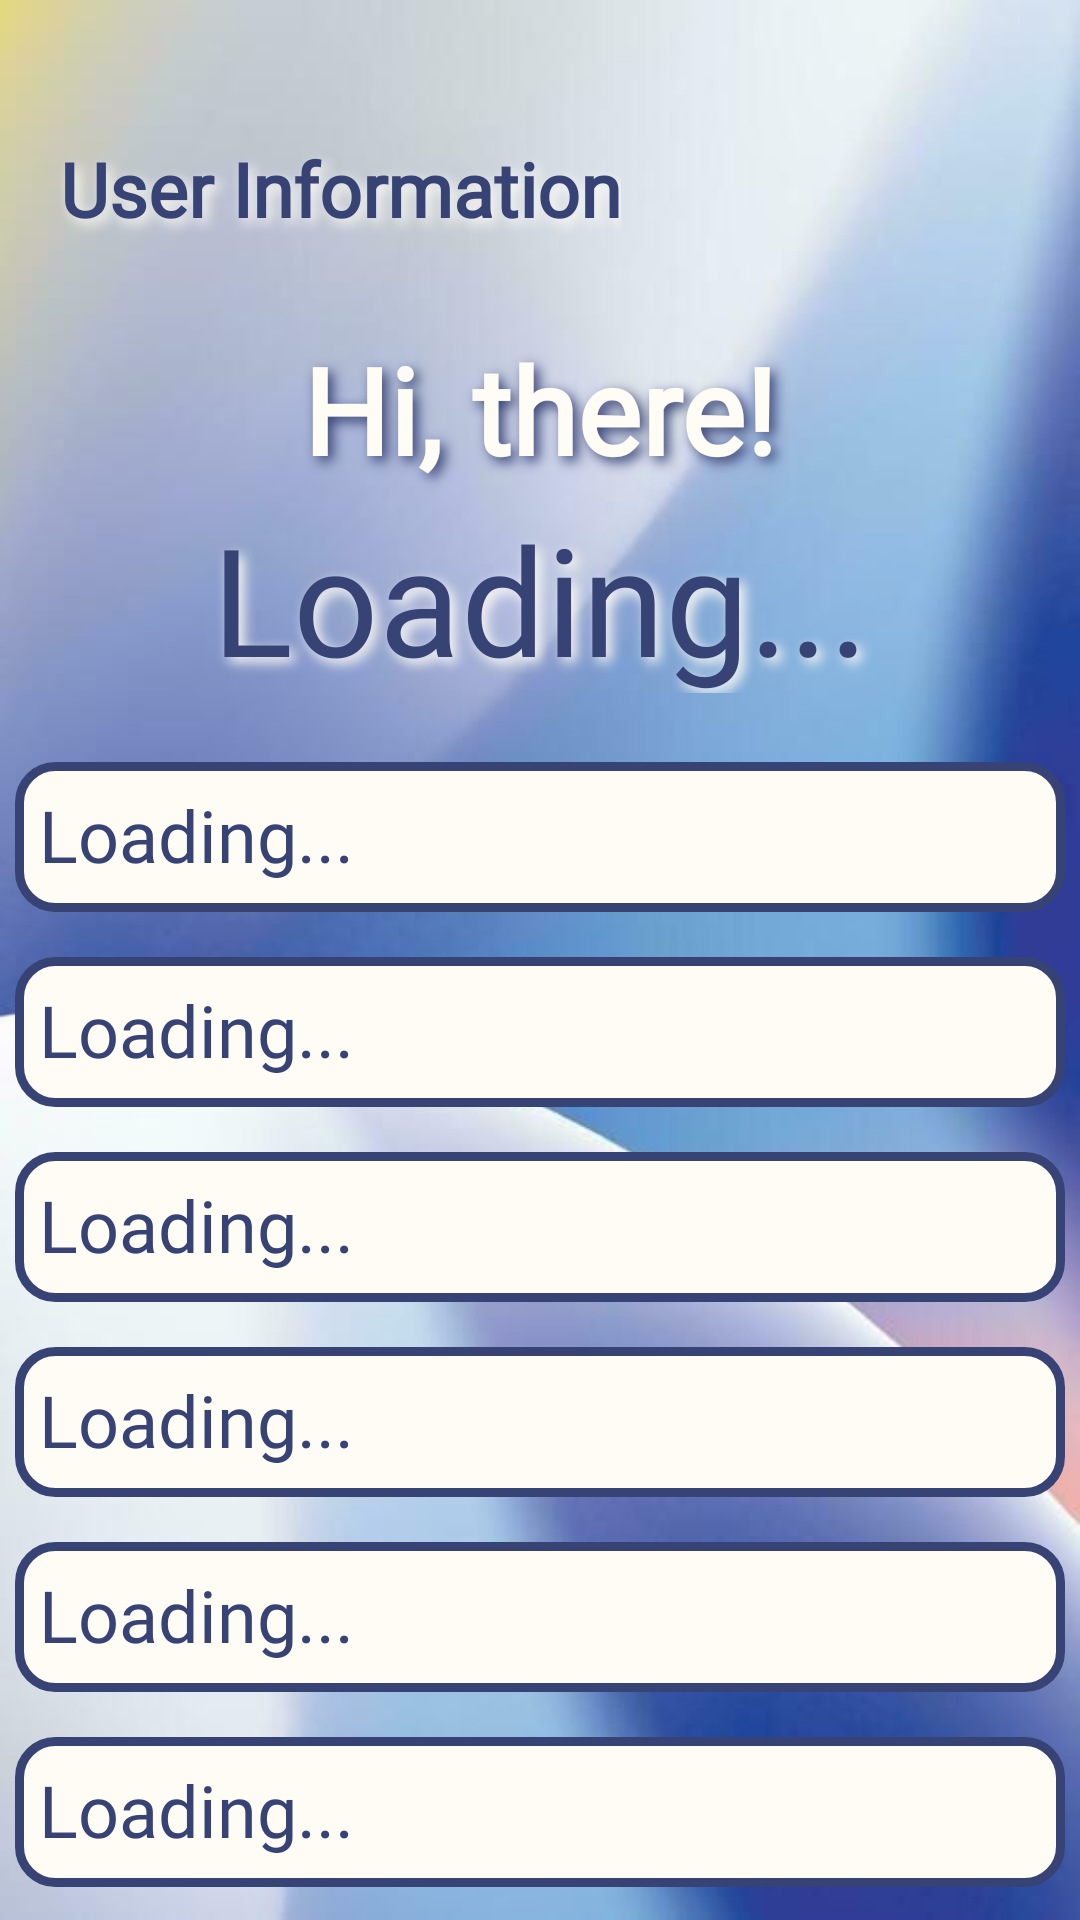

Android layout source for this screen:
<!-- AndroidManifest.xml: application theme Theme.Activity_Information -->
<!-- res/layout/activity_main.xml -->
<?xml version="1.0" encoding="utf-8"?>
<androidx.constraintlayout.widget.ConstraintLayout xmlns:android="http://schemas.android.com/apk/res/android"
    xmlns:app="http://schemas.android.com/apk/res-auto"
    xmlns:tools="http://schemas.android.com/tools"
    android:id="@+id/main"
    android:layout_width="match_parent"
    android:layout_height="match_parent"
    android:background="@drawable/main_bg"
    tools:context=".MainActivity">


    <Button
        android:id="@+id/profile_home"
        android:layout_width="125dp"
        android:layout_height="50dp"
        android:layout_marginTop="15dp"
        android:backgroundTint="@color/my_primary"
        android:drawableLeft="@drawable/home_calcu"
        android:fontFamily="@font/league_spartan_bold"
        android:text="@string/back"
        android:textColor="@color/white"
        android:textSize="18sp"
        app:layout_constraintBottom_toBottomOf="parent"
        app:layout_constraintEnd_toEndOf="parent"
        app:layout_constraintStart_toStartOf="parent"
        app:layout_constraintTop_toBottomOf="@+id/interestsTextView"
        app:layout_constraintVertical_bias="0.458" />

    <TextView
        android:id="@+id/heyThere"
        android:layout_width="wrap_content"
        android:layout_height="wrap_content"
        android:layout_marginStart="20dp"
        android:layout_marginEnd="200dp"
        android:fontFamily="@font/lexend_giga_semibold"
        android:shadowColor="@color/white"
        android:shadowDx="5"
        android:shadowDy="5"
        android:shadowRadius="10"
        android:text="@string/user_information"
        android:textColor="@color/my_primary"
        android:textSize="25sp"
        android:textStyle="bold"
        app:layout_constraintBottom_toBottomOf="parent"
        app:layout_constraintEnd_toEndOf="parent"
        app:layout_constraintHorizontal_bias="0.0"
        app:layout_constraintStart_toStartOf="parent"
        app:layout_constraintTop_toTopOf="parent"
        app:layout_constraintVertical_bias="0.076" />

    <TextView
        android:id="@+id/userNameTextView"
        android:layout_width="259dp"
        android:layout_height="76dp"
        android:layout_marginTop="-30dp"
        android:fontFamily="@font/league_spartan_bold"
        android:padding="8dp"
        android:shadowColor="@color/white"
        android:shadowDx="5"
        android:shadowDy="5"
        android:shadowRadius="10"
        android:text="@string/loading"
        android:textAlignment="center"
        android:textColor="@color/my_primary"
        android:textSize="50sp"
        app:layout_constraintEnd_toEndOf="parent"
        app:layout_constraintStart_toStartOf="parent"
        app:layout_constraintTop_toBottomOf="@+id/welcome_text" />

    <TextView
        android:id="@+id/emailTextView"
        android:layout_width="350dp"
        android:layout_height="50dp"
        android:layout_marginTop="20dp"
        android:background="@drawable/input_bg"
        android:fontFamily="@font/league_spartan_bold"
        android:padding="8dp"
        android:ellipsize="end"
        android:maxLines="1"
        android:text="@string/loading"

        android:textAlignment="textStart"
        android:textColor="@color/my_primary"
        android:textSize="24sp"
        app:layout_constraintEnd_toEndOf="parent"
        app:layout_constraintStart_toStartOf="parent"
        app:layout_constraintTop_toBottomOf="@+id/userNameTextView" />

    <TextView
        android:id="@+id/phoneNumTextView"
        android:layout_width="350dp"
        android:layout_height="50dp"
        android:layout_marginTop="15dp"
        android:background="@drawable/input_bg"
        android:fontFamily="@font/league_spartan_bold"
        android:padding="8dp"
        android:text="@string/loading"
        android:textAlignment="textStart"
        android:textColor="@color/my_primary"
        android:textSize="24sp"
        app:layout_constraintEnd_toEndOf="parent"
        app:layout_constraintStart_toStartOf="parent"
        app:layout_constraintTop_toBottomOf="@+id/emailTextView" />

    <TextView
        android:id="@+id/genderTextView"
        android:layout_width="350dp"
        android:layout_height="50dp"
        android:layout_marginTop="15dp"
        android:background="@drawable/input_bg"
        android:fontFamily="@font/league_spartan_bold"
        android:padding="8dp"
        android:text="@string/loading"
        android:textAlignment="textStart"
        android:textColor="@color/my_primary"
        android:textSize="24sp"
        app:layout_constraintEnd_toEndOf="parent"
        app:layout_constraintStart_toStartOf="parent"
        app:layout_constraintTop_toBottomOf="@+id/phoneNumTextView" />

    <TextView
        android:id="@+id/birthdateTextView"
        android:layout_width="350dp"
        android:layout_height="50dp"
        android:layout_marginTop="15dp"
        android:background="@drawable/input_bg"
        android:fontFamily="@font/league_spartan_bold"
        android:padding="8dp"
        android:text="@string/loading"
        android:textAlignment="textStart"
        android:textColor="@color/my_primary"
        android:textSize="24sp"
        app:layout_constraintEnd_toEndOf="parent"
        app:layout_constraintStart_toStartOf="parent"
        app:layout_constraintTop_toBottomOf="@+id/genderTextView" />

    <TextView
        android:id="@+id/provinceTextView"
        android:layout_width="350dp"
        android:layout_height="50dp"
        android:layout_marginTop="15dp"
        android:background="@drawable/input_bg"
        android:fontFamily="@font/league_spartan_bold"
        android:padding="8dp"
        android:text="@string/loading"
        android:textAlignment="textStart"
        android:textColor="@color/my_primary"
        android:textSize="24sp"
        app:layout_constraintEnd_toEndOf="parent"
        app:layout_constraintStart_toStartOf="parent"
        app:layout_constraintTop_toBottomOf="@+id/birthdateTextView" />

    <TextView
        android:id="@+id/interestsTextView"
        android:layout_width="350dp"
        android:layout_height="50dp"
        android:layout_marginTop="15dp"
        android:background="@drawable/input_bg"
        android:fontFamily="@font/league_spartan_bold"
        android:padding="8dp"
        android:text="@string/loading"
        android:textAlignment="textStart"
        android:textColor="@color/my_primary"
        android:textSize="24sp"
        app:layout_constraintEnd_toEndOf="parent"
        app:layout_constraintStart_toStartOf="parent"
        app:layout_constraintTop_toBottomOf="@+id/provinceTextView" />

    <TextView
        android:id="@+id/welcome_text"
        android:layout_width="299dp"
        android:layout_height="78dp"
        android:layout_marginTop="30dp"
        android:fontFamily="@font/league_spartan_extrabold"
        android:shadowColor="@color/my_primary"
        android:shadowDx="5"
        android:shadowDy="5"
        android:shadowRadius="10"
        android:text="Hi, there!"
        android:textAlignment="center"
        android:textColor="@color/white"
        android:textSize="40sp"
        android:textStyle="bold"
        app:layout_constraintEnd_toEndOf="parent"
        app:layout_constraintHorizontal_bias="0.495"
        app:layout_constraintStart_toStartOf="parent"
        app:layout_constraintTop_toBottomOf="@+id/heyThere" />

</androidx.constraintlayout.widget.ConstraintLayout>
<!-- resources referenced by this layout -->
<resources>
  <color name="my_primary">#374375</color>
  <color name="white">#fffcf5</color>
  <!-- drawable input_bg (drawable) -->
  <?xml version="1.0" encoding="utf-8"?>
  <shape xmlns:android="http://schemas.android.com/apk/res/android"
      android:shape="rectangle">
  
      <solid android:color="@color/white"/>
      <corners android:radius="12dp"/>
      <stroke android:width="3dp"
          android:color="@color/my_primary"/>
  </shape>
  <!-- drawable main_bg: jpg bitmap (drawable, 20211 bytes) -->
  <string name="back">Back</string>
  <string name="loading">Loading...</string>
  <string name="user_information">User Information</string>
  <style name="Theme.Activity_Information" parent="Base.Theme.Activity_Information" />
  <style name="Base.Theme.Activity_Information" parent="Theme.Material3.DayNight.NoActionBar">
          
          <item name="colorPrimary">@color/my_primary</item>
          <item name="colorPrimaryVariant">@color/my_primary</item>
          <item name="colorOnPrimary">@color/my_primary</item>
          <item name="colorSecondary">@color/my_secondary</item>
          <item name="colorSecondaryVariant">@color/my_secondary</item>
          <item name="colorOnSecondary">@color/my_secondary</item>
  
          <item name="android:button">@color/my_accent</item>
  
      </style>
  <color name="my_secondary">#babde2</color>
  <color name="my_accent">#f3bd68</color>
</resources>
